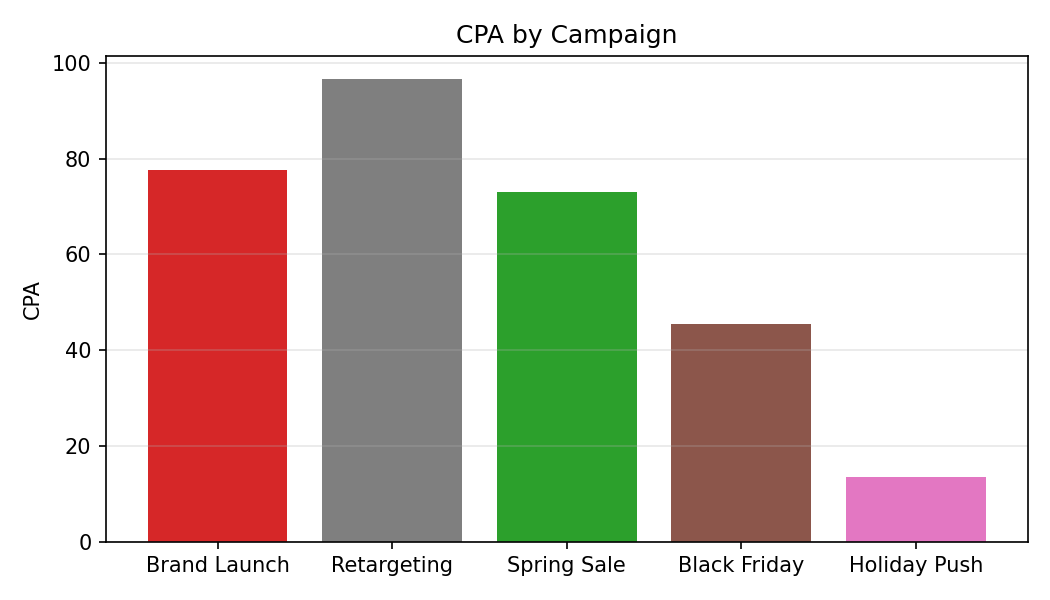

Source data for this figure (header and first rows):
Category, CPA
Brand Launch, 77.61
Retargeting, 96.58
Spring Sale, 73.01
Black Friday, 45.47
Holiday Push, 13.53
